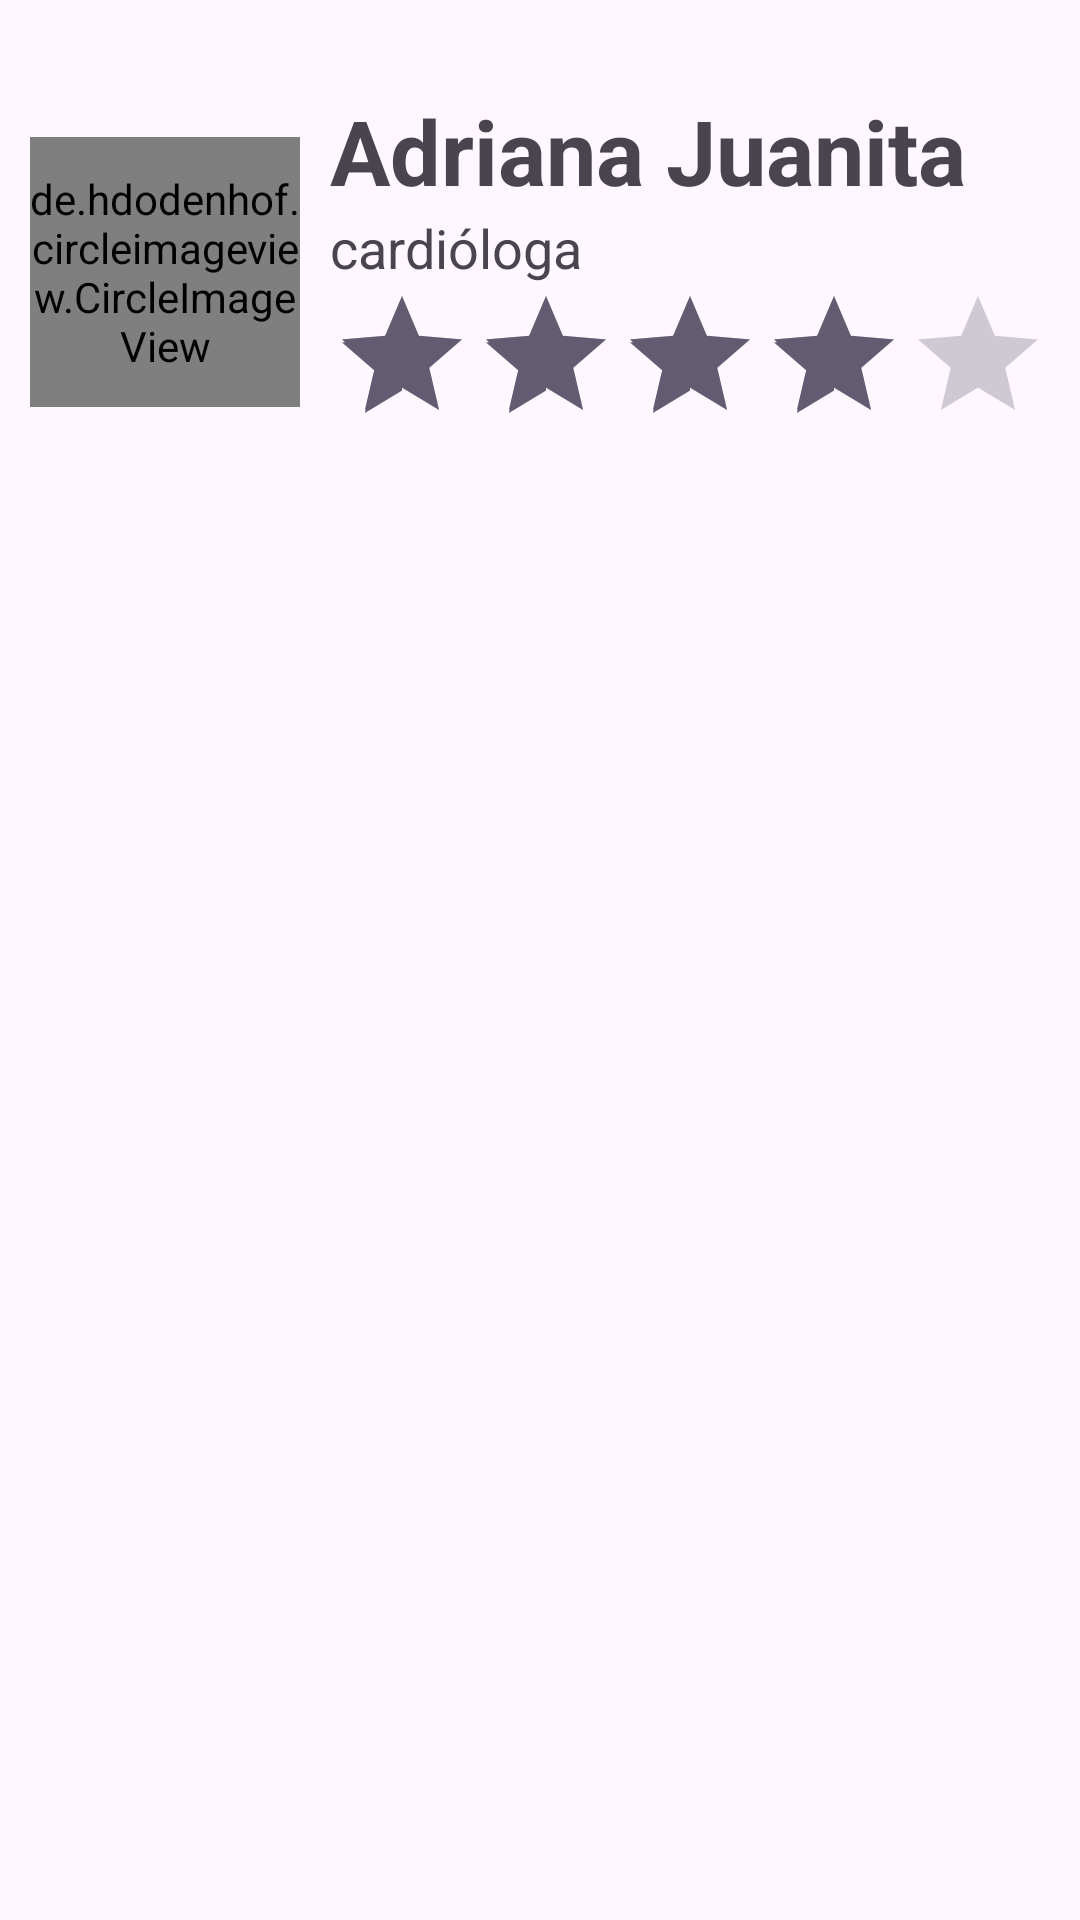

Android layout source for this screen:
<!-- AndroidManifest.xml: application theme Theme.MediFast -->
<!-- res/layout/doctores_item.xml -->
<?xml version="1.0" encoding="utf-8"?>
<LinearLayout xmlns:android="http://schemas.android.com/apk/res/android"
    xmlns:app="http://schemas.android.com/apk/res-auto"
    xmlns:tools="http://schemas.android.com/tools"
    android:orientation="vertical"
    android:layout_width="match_parent"
    android:layout_height="match_parent">

    <RelativeLayout
        android:layout_width="match_parent"
        android:layout_height="wrap_content"
        android:layout_marginTop="20dp"
        android:background="@drawable/rounded_rectangle_background"
        >


        <LinearLayout
            android:layout_width="wrap_content"
            android:layout_height="wrap_content"
            android:orientation="horizontal"
            android:layout_marginVertical="10dp">

            <de.hdodenhof.circleimageview.CircleImageView
                android:id="@+id/doctorImageView"
                android:layout_width="90dp"
                android:layout_height="90dp"
                android:layout_marginStart="10dp"
                android:layout_gravity="center"
                android:src="@drawable/doctora1"
                />
            <LinearLayout
                android:layout_width="wrap_content"
                android:layout_height="wrap_content"
                android:orientation="vertical"
                android:layout_marginLeft="10dp">

                <TextView
                    android:id="@+id/textView10"
                    android:layout_width="wrap_content"
                    android:layout_height="wrap_content"
                    android:text="Adriana Juanita"
                    android:textStyle="bold"
                    android:textSize="30sp"
                    />

                <TextView
                    android:id="@+id/textView11"
                    android:layout_width="wrap_content"
                    android:layout_height="wrap_content"
                    android:text="cardióloga"
                    android:textSize="18sp"/>

                <RatingBar
                    android:id="@+id/ratingBar"
                    android:layout_width="wrap_content"
                    android:layout_height="wrap_content"
                    android:rating="4" />





            </LinearLayout>

        </LinearLayout>



    </RelativeLayout>

</LinearLayout>
<!-- resources referenced by this layout -->
<resources>
  <style name="Theme.MediFast" parent="Base.Theme.MediFast" />
  <style name="Base.Theme.MediFast" parent="Theme.Material3.DayNight.NoActionBar">
          
          
      </style>
</resources>
